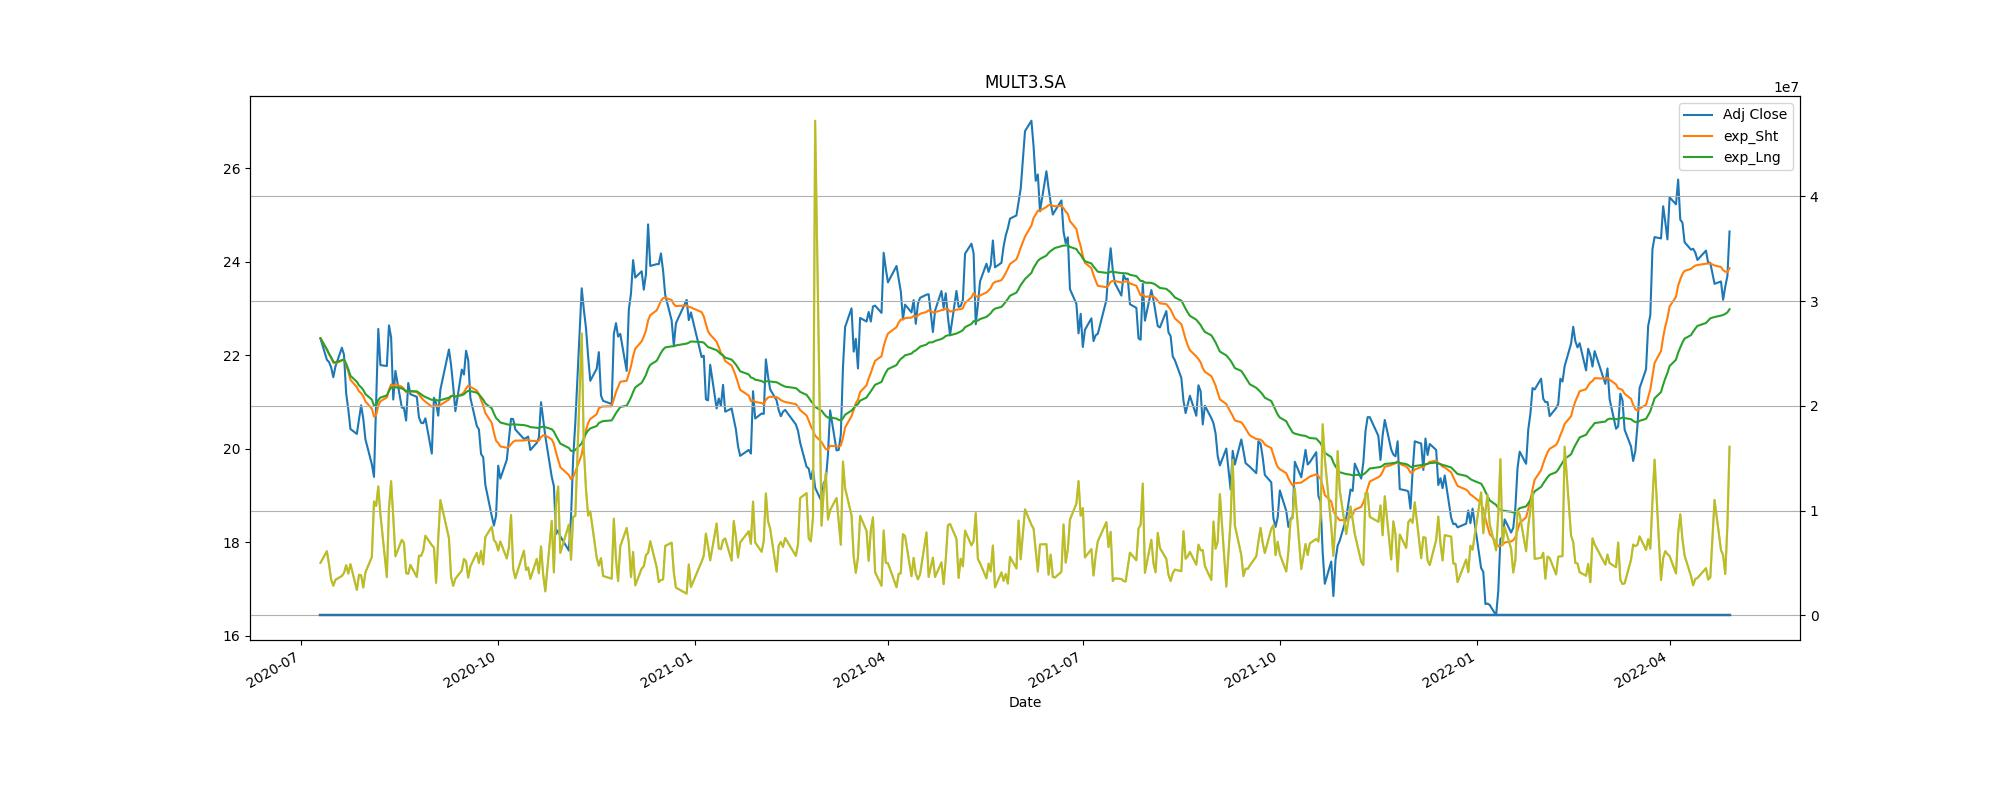

Source data for this figure (header and first rows):
Adj Close, action, Stop_loss
22.64, buy, 20.38
20.61, sell, 18.54
21.33, buy, 19.2
20.81, sell, 18.73
21.69, buy, 19.53
19.89, sell, 17.9
22.58, buy, 20.33
21.37, sell, 19.23
22.35, buy, 20.12
22.55, sell, 20.29
20.16, buy, 18.15
19.14, sell, 17.22
19.87, buy, 17.88
19.37, sell, 17.44
21.3, buy, 19.17
